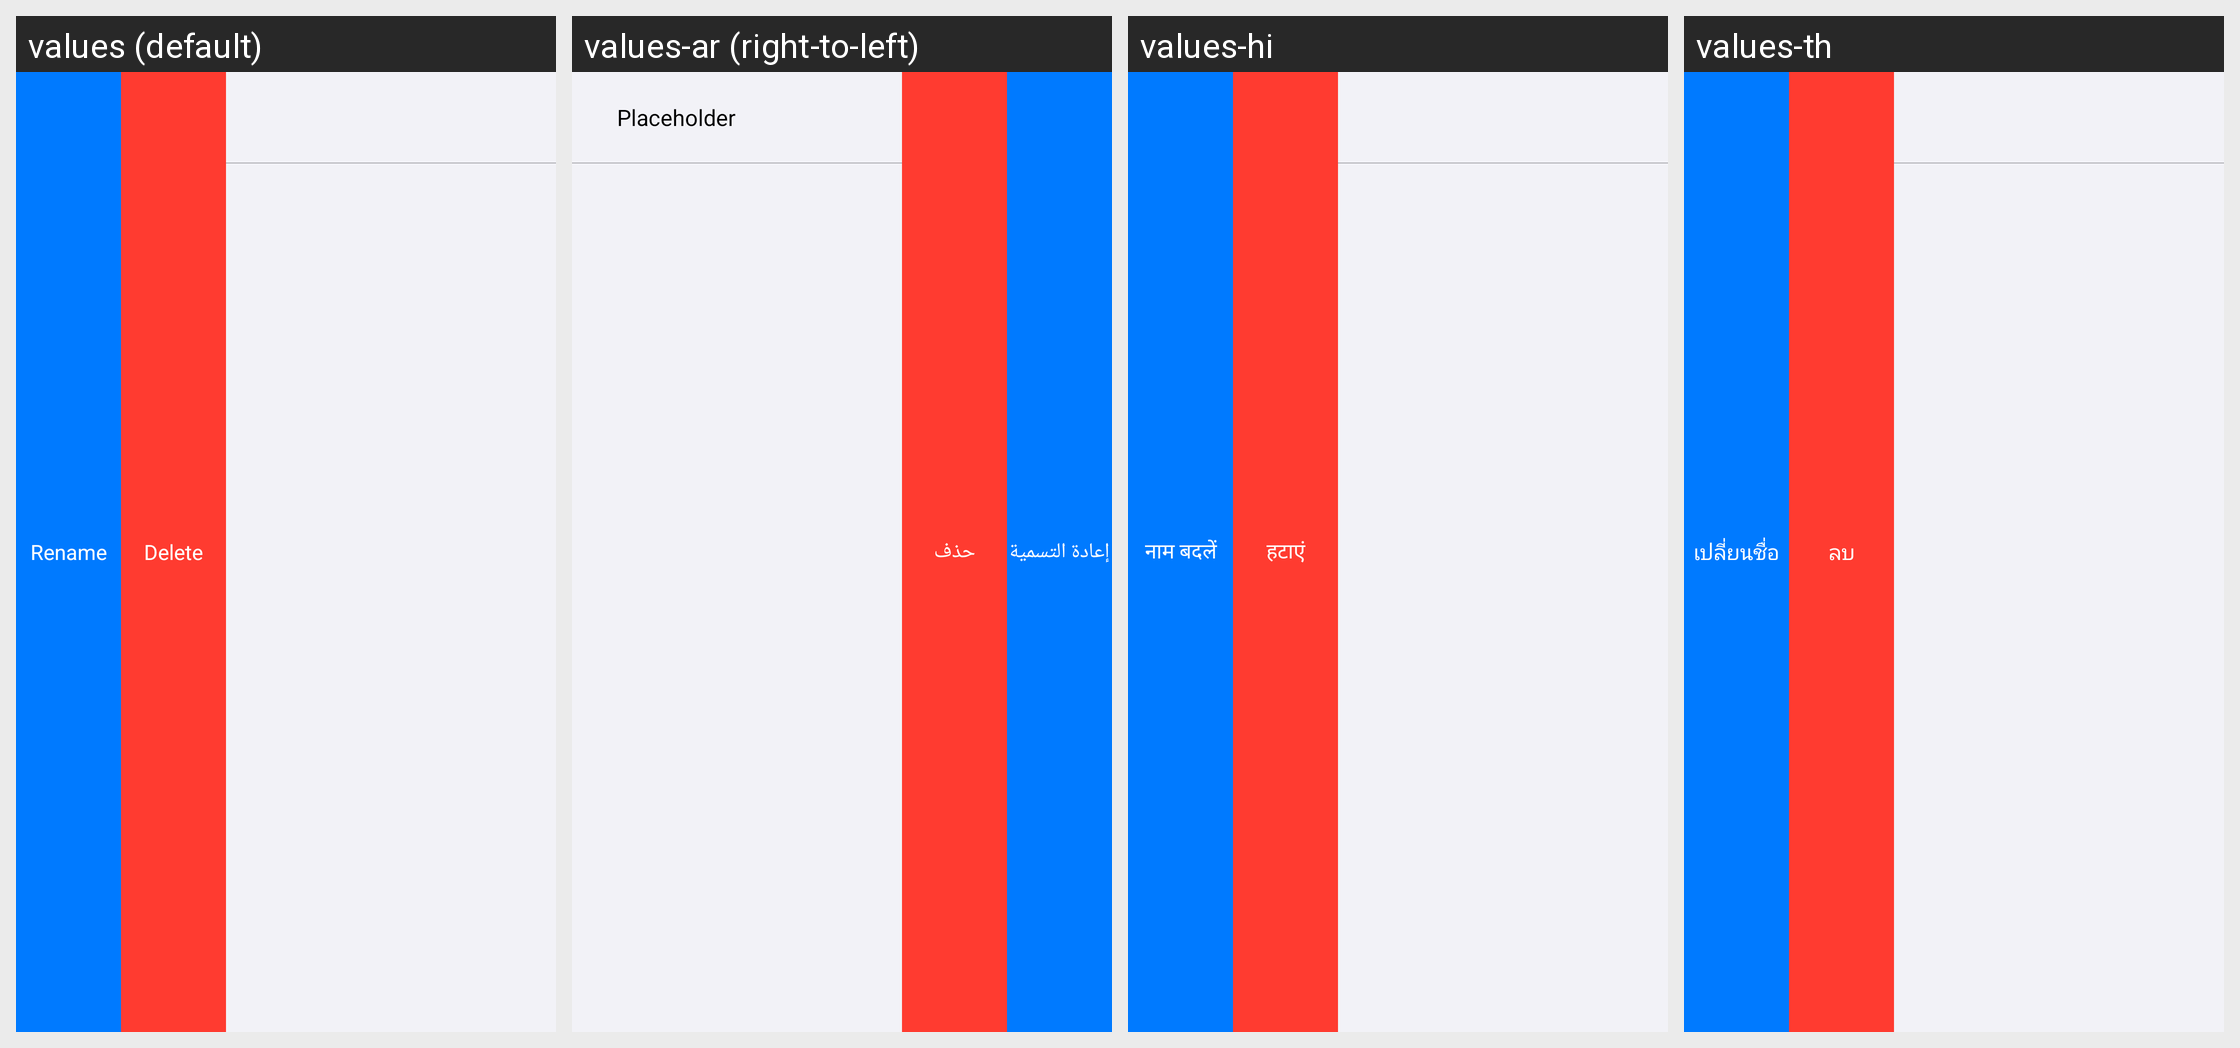

The Android screen above is rendered under several locales of the same app. Produce the string resources it draws, with the default and per-locale values.
Android screen res/layout/app_lib_folder_item.xml rendered under 4 locales, left to right: values (default), values-ar (right-to-left), values-hi, values-th. Device: Nexus 5 (rendered at 1080×1920; each locale shown at half size, 540×960, under a caption strip naming it); theme AppTheme.
Other locales in the repository, not shown: values-fa, values-in, values-ja, values-ko, values-pt, values-tr, values-vi.
Strings drawn on this screen, with the default value and each locale's value (text and hints the layout hard-codes, and strings that could not be matched under every locale, appear in the picture but are not listed):

rename
  values: Rename
  values-ar: إعادة التسمية
  values-hi: नाम बदलें
  values-th: เปลี่ยนชื่อ

delete
  values: Delete
  values-ar: حذف
  values-hi: हटाएं
  values-th: ลบ
